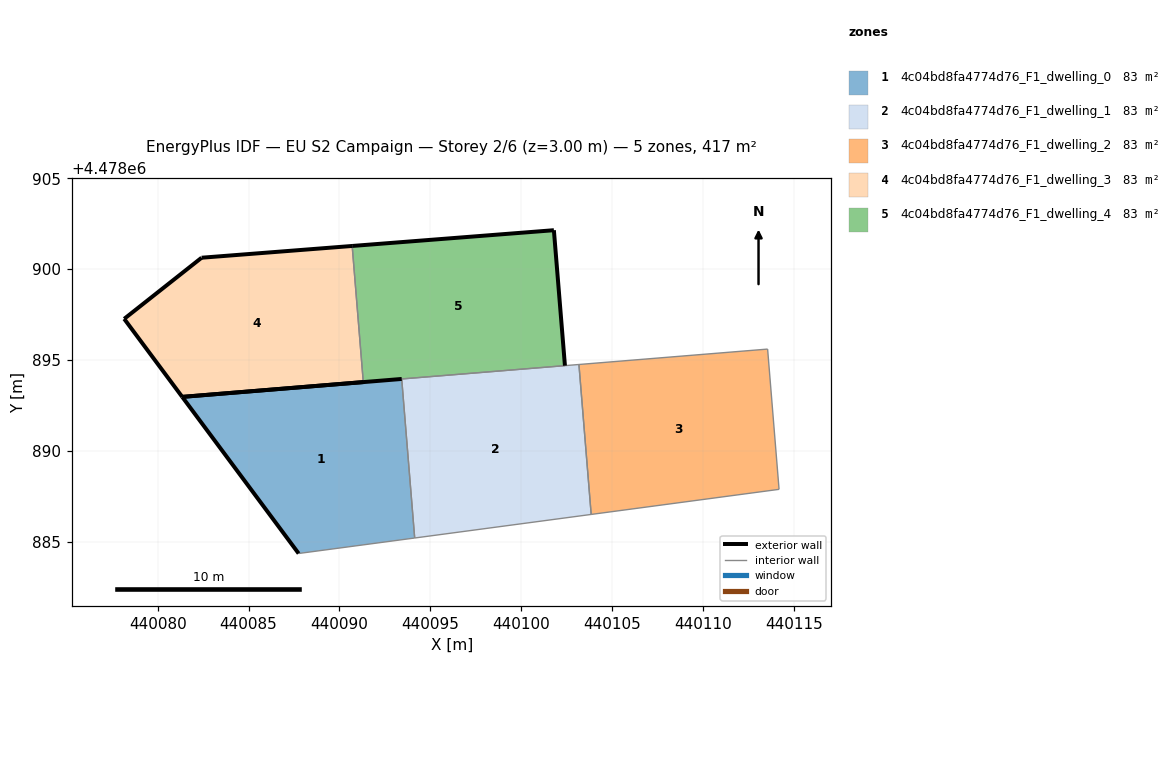
=== STOREY PLAN SPEC (per zone: floor XY polygon, exterior-wall plan segments, windows/doors) ===
zone 1: 4c04bd8fa4774d76_F1_dwelling_0  (83.4 m²)
  floor: (440094.14, 4478885.21) (440093.42, 4478893.96) (440081.35, 4478892.97) (440087.75, 4478884.35)
  exterior wall: (440087.75, 4478884.35) – (440081.35, 4478892.97)  [10.7 m]
  exterior wall: (440081.35, 4478892.97) – (440093.42, 4478893.96)  [12.1 m]
  interior walls: 2
zone 2: 4c04bd8fa4774d76_F1_dwelling_1  (83.4 m²)
  floor: (440103.85, 4478886.50) (440103.17, 4478894.75) (440093.42, 4478893.96) (440094.14, 4478885.21)
  interior walls: 4
zone 3: 4c04bd8fa4774d76_F1_dwelling_2  (83.4 m²)
  floor: (440114.18, 4478887.88) (440113.55, 4478895.60) (440103.17, 4478894.75) (440103.85, 4478886.50)
  interior walls: 4
zone 4: 4c04bd8fa4774d76_F1_dwelling_3  (83.4 m²)
  floor: (440091.31, 4478893.78) (440090.70, 4478901.27) (440082.41, 4478900.63) (440078.16, 4478897.26) (440081.35, 4478892.97)
  exterior wall: (440091.31, 4478893.78) – (440081.35, 4478892.97)  [10.0 m]
  exterior wall: (440081.35, 4478892.97) – (440078.16, 4478897.26)  [5.3 m]
  exterior wall: (440078.16, 4478897.26) – (440082.41, 4478900.63)  [5.4 m]
  exterior wall: (440082.41, 4478900.63) – (440090.70, 4478901.27)  [8.3 m]
  interior walls: 1
zone 5: 4c04bd8fa4774d76_F1_dwelling_4  (83.4 m²)
  floor: (440102.40, 4478894.69) (440101.79, 4478902.14) (440090.70, 4478901.27) (440091.31, 4478893.78)
  exterior wall: (440090.70, 4478901.27) – (440101.79, 4478902.14)  [11.1 m]
  exterior wall: (440101.79, 4478902.14) – (440102.40, 4478894.69)  [7.5 m]
  interior walls: 2

=== DERIVED (storey summary) ===
Building: EU S2 Campaign
Storey: 2 of 6  (floor level z = 3.00 m)
Storey gross floor area: 417.1 m²
Zones on this storey: 5
  - 4c04bd8fa4774d76_F1_dwelling_0: floor 83.4 m²; exterior wall 22.9 m (68.6 m²); WWR 0.0%
  - 4c04bd8fa4774d76_F1_dwelling_1: floor 83.4 m²
  - 4c04bd8fa4774d76_F1_dwelling_2: floor 83.4 m²
  - 4c04bd8fa4774d76_F1_dwelling_3: floor 83.4 m²; exterior wall 29.1 m (87.2 m²); WWR 0.0%
  - 4c04bd8fa4774d76_F1_dwelling_4: floor 83.4 m²; exterior wall 18.6 m (55.8 m²); WWR 0.0%
Zone adjacency (shared interzone walls):
  - 4c04bd8fa4774d76_F1_dwelling_0 ↔ 4c04bd8fa4774d76_F1_dwelling_1
  - 4c04bd8fa4774d76_F1_dwelling_1 ↔ 4c04bd8fa4774d76_F1_dwelling_2
  - 4c04bd8fa4774d76_F1_dwelling_3 ↔ 4c04bd8fa4774d76_F1_dwelling_4